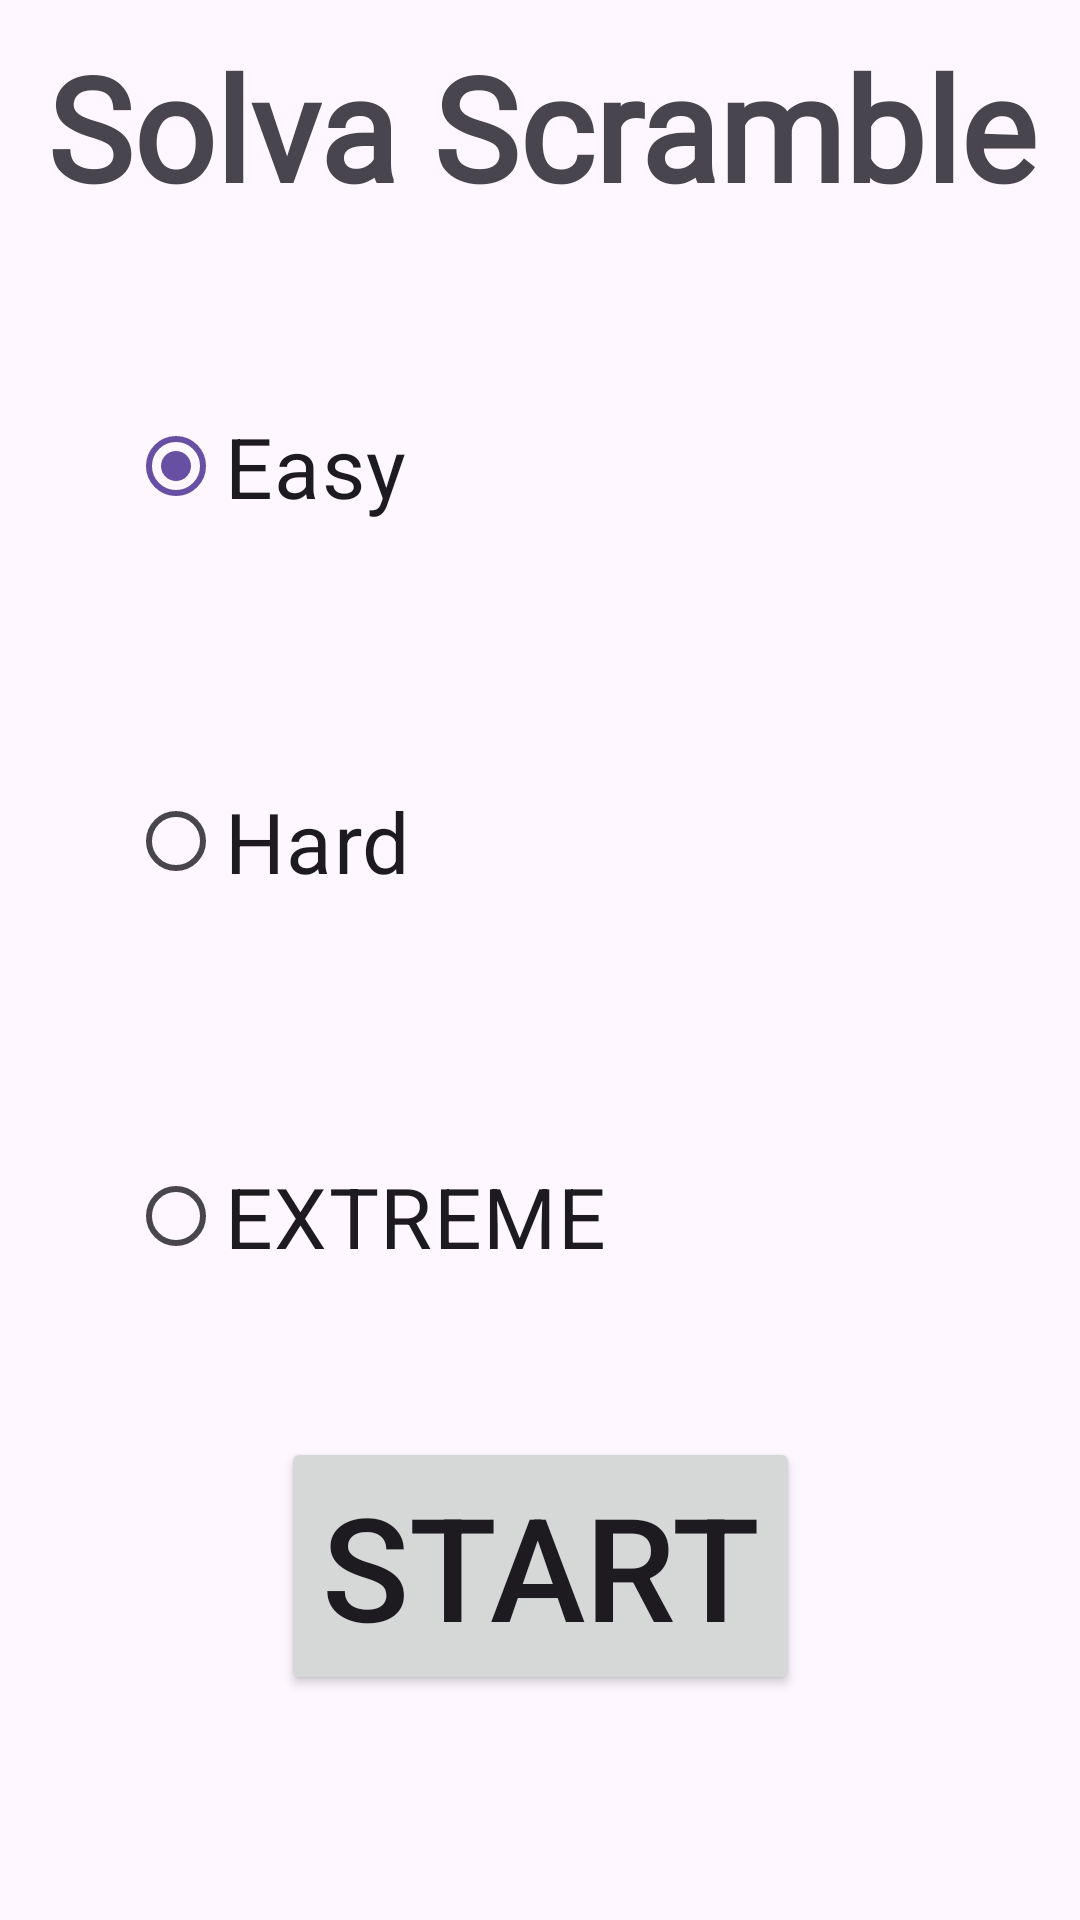

Produce the Android XML layout that renders to this screen, including the resource entries it uses.
<!-- AndroidManifest.xml: application theme Theme.SolvaScramble -->
<!-- res/layout/activity_home_page.xml -->
<?xml version="1.0" encoding="utf-8"?>
<androidx.constraintlayout.widget.ConstraintLayout xmlns:android="http://schemas.android.com/apk/res/android"
    xmlns:app="http://schemas.android.com/apk/res-auto"
    xmlns:tools="http://schemas.android.com/tools"
    android:id="@+id/main"
    android:layout_width="match_parent"
    android:layout_height="match_parent"
    tools:context=".HomePage">

    <Button
        android:id="@+id/startButton"
        android:layout_width="173dp"
        android:layout_height="86dp"
        android:text="Start"
        android:textAlignment="center"
        android:textSize="48sp"
        android:layout_marginBottom="75dp"
        app:layout_constraintBottom_toBottomOf="parent"
        app:layout_constraintEnd_toEndOf="parent"
        app:layout_constraintStart_toStartOf="parent" />

    <RadioGroup
        android:id="@+id/difficultyOptions"
        android:layout_width="275dp"
        android:layout_height="375dp"
        android:checkedButton="@id/easyButton"
        app:layout_constraintBottom_toTopOf="@+id/startButton"
        app:layout_constraintEnd_toEndOf="parent"
        app:layout_constraintStart_toStartOf="parent"
        app:layout_constraintTop_toBottomOf="@+id/ScrambleLogoHomePage">

        <RadioButton
            android:id="@+id/easyButton"
            android:layout_width="match_parent"
            android:layout_height="125dp"
            android:text="Easy"
            android:textSize="28sp" />

        <RadioButton
            android:id="@+id/hardButton"
            android:layout_width="match_parent"
            android:layout_height="125dp"
            android:text="Hard"
            android:textSize="28sp" />

        <RadioButton
            android:id="@+id/extremeButton"
            android:layout_width="match_parent"
            android:layout_height="125dp"
            android:text="EXTREME"
            android:textSize="28sp" />
    </RadioGroup>

    <TextView
        android:id="@+id/ScrambleLogoHomePage"
        android:layout_width="387dp"
        android:layout_height="72dp"
        android:fontFamily="@font/allerta_stencil"
        android:text="Solva Scramble"
        android:textAlignment="center"
        android:textSize="48sp"
        android:textStyle="bold"
        android:layout_marginTop="10dp"
        app:layout_constraintEnd_toEndOf="parent"
        app:layout_constraintStart_toStartOf="parent"
        app:layout_constraintTop_toTopOf="parent" />
</androidx.constraintlayout.widget.ConstraintLayout>
<!-- resources referenced by this layout -->
<resources>
  <style name="Theme.SolvaScramble" parent="Base.Theme.SolvaScramble" />
  <style name="Base.Theme.SolvaScramble" parent="Theme.Material3.DayNight.NoActionBar">
          
          
      </style>
</resources>
